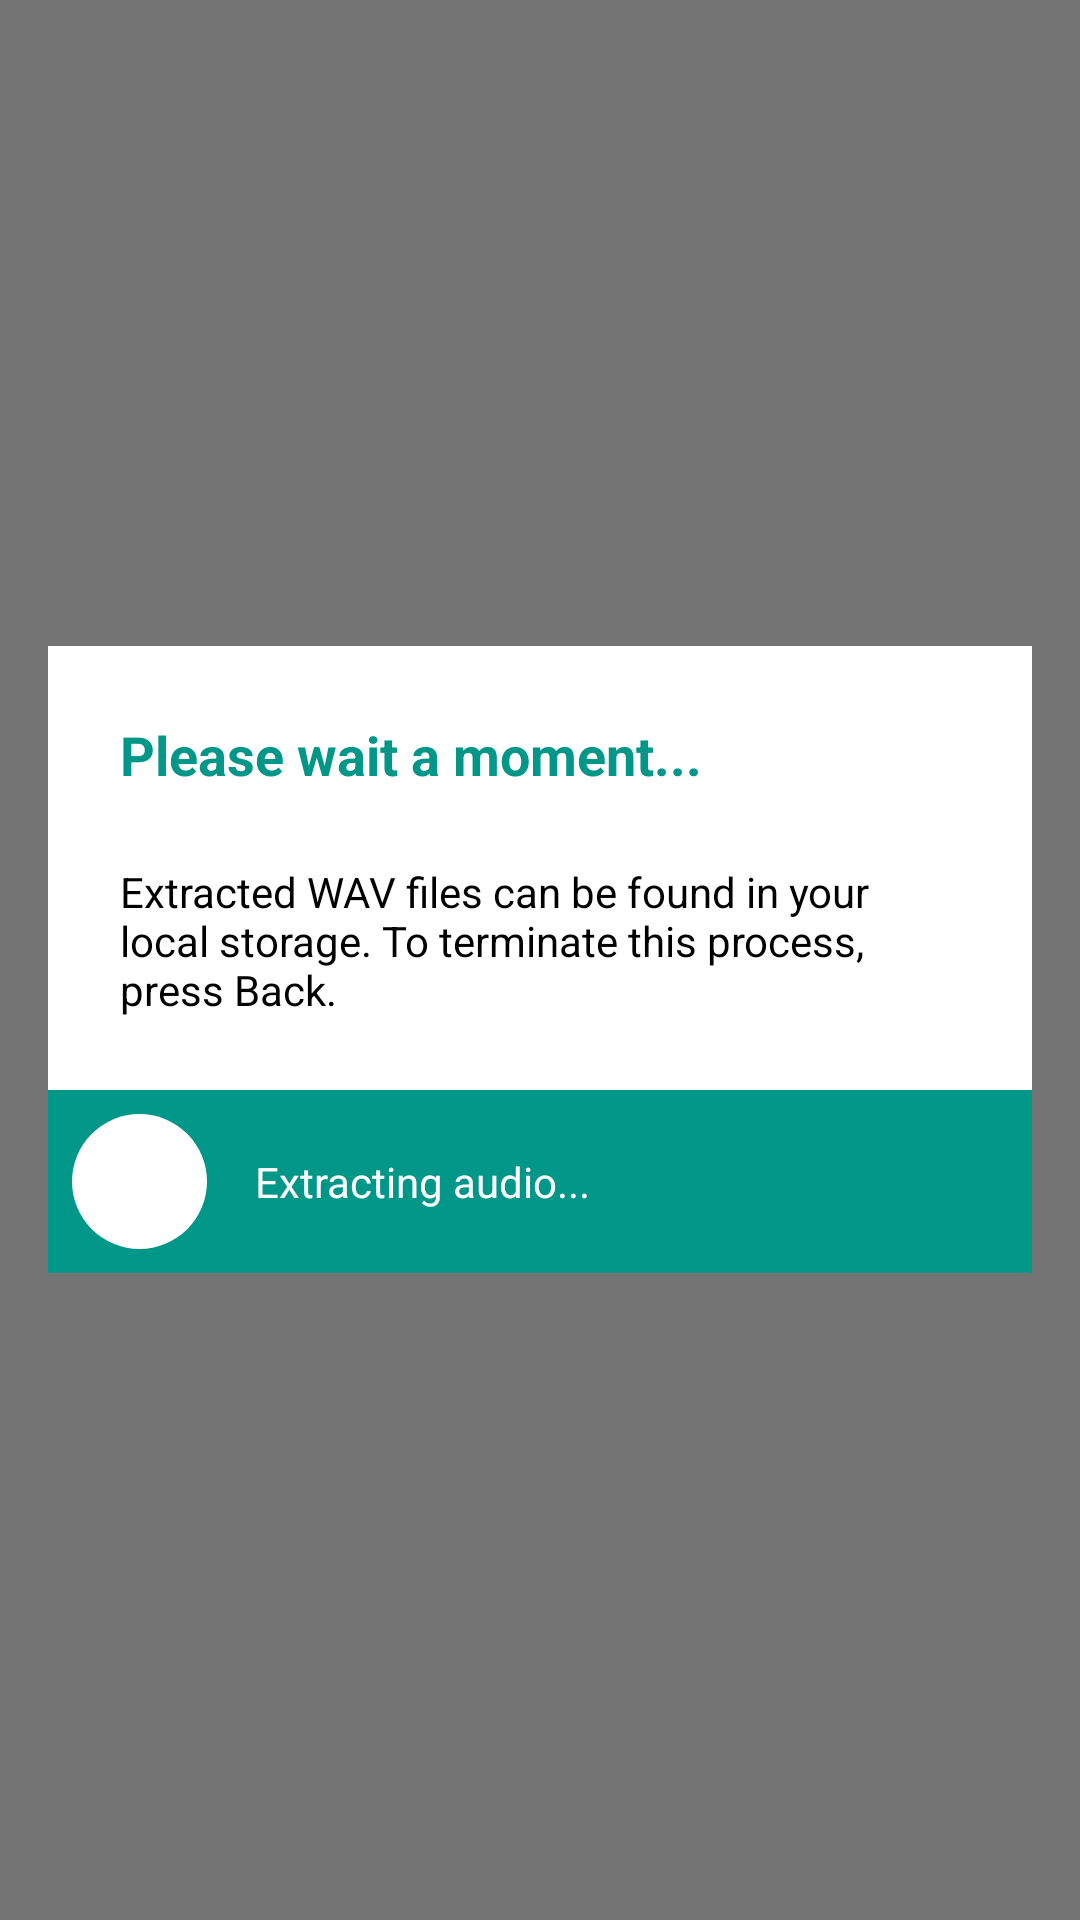

Produce the Android XML layout that renders to this screen, including the resource entries it uses.
<!-- AndroidManifest.xml: application theme AppTheme -->
<!-- res/layout/extraction_layout.xml -->
<?xml version="1.0" encoding="utf-8"?>
<LinearLayout xmlns:android="http://schemas.android.com/apk/res/android"
	 xmlns:app="http://schemas.android.com/apk/res-auto"
     android:layout_width="match_parent"
     android:layout_height="match_parent"
     android:background="#8000"
     android:gravity="center">
     <LinearLayout
        android:id="@+id/linear1"
        android:layout_width="match_parent"
        android:layout_height="wrap_content"
        android:layout_marginLeft="16dp"
        android:layout_marginRight="16dp"
        android:background="#FFFFFF"
        android:orientation="vertical">
        <TextView
            android:id="@+id/window_title"
            android:layout_width="match_parent"
            android:layout_height="wrap_content"
            android:layout_marginLeft="16dp"
            android:layout_marginRight="16dp"
            android:layout_marginTop="16dp"
            android:layout_marginBottom="8dp"
            android:padding="8dp"
            android:text="Please wait a moment..."
            android:textSize="18sp"
            android:textStyle="bold"
            android:textColor="#009688"/>
       <TextView
            android:id="@+id/info_message"
            android:layout_width="match_parent"
            android:layout_height="wrap_content"
            android:layout_marginLeft="16dp"
            android:layout_marginRight="16dp"
            android:layout_marginBottom="16dp"
            android:padding="8dp"
            android:text="Extracted WAV files can be found in your local storage. To terminate this process, press Back."
            android:textSize="14sp"
            android:textColor="#000000"/>     
       <LinearLayout
        android:id="@+id/linear1"
		android:layout_width="match_parent"
		android:layout_height="wrap_content"
		android:padding="8dp"
		android:background="#009688"
		android:gravity="center_vertical"
		android:orientation="horizontal">
		<LinearLayout
			android:id="@+id/linear2"
			android:layout_width="45dp"
			android:layout_height="45dp"
			android:padding="8dp"
			android:gravity="center_horizontal|center_vertical"
			android:background="@drawable/rounded_corner" />
		<TextView
			android:id="@+id/output_message"
			android:layout_width="wrap_content"
			android:layout_height="wrap_content"
			android:layout_marginLeft="8dp"
			android:layout_marginRight="8dp"
			android:padding="8dp"
			android:text="Extracting audio..."
			android:textSize="14sp"
			android:textColor="#FFFFFF"
			android:layout_weight="1" />
       </LinearLayout>    
    </LinearLayout>    
</LinearLayout>
<!-- resources referenced by this layout -->
<resources>
  <!-- drawable rounded_corner (drawable) -->
  <?xml version="1.0" encoding="utf-8"?>
  <shape xmlns:android="http://schemas.android.com/apk/res/android">
  	 <corners android:radius="45dp"/>
       <solid android:color="#FFFFFF">
       </solid>
  </shape>
  <style name="AppTheme" parent="@android:style/Theme.Material.Light.DarkActionBar">
  		<item name="android:colorPrimary">@color/colorPrimary</item>
  		<item name="android:colorPrimaryDark">@color/colorPrimaryDark</item>
  		<item name="android:colorAccent">@color/colorAccent</item>
  		<item name="android:colorControlHighlight">@color/colorControlHighlight</item>
  		<item name="android:colorControlNormal">@color/colorControlNormal</item>
  	</style>
  <color name="colorPrimary">#009688</color>
  <color name="colorPrimaryDark">#00796B</color>
  <color name="colorAccent">#009688</color>
  <color name="colorControlHighlight">#008DCD</color>
  <color name="colorControlNormal">#009688</color>
</resources>
